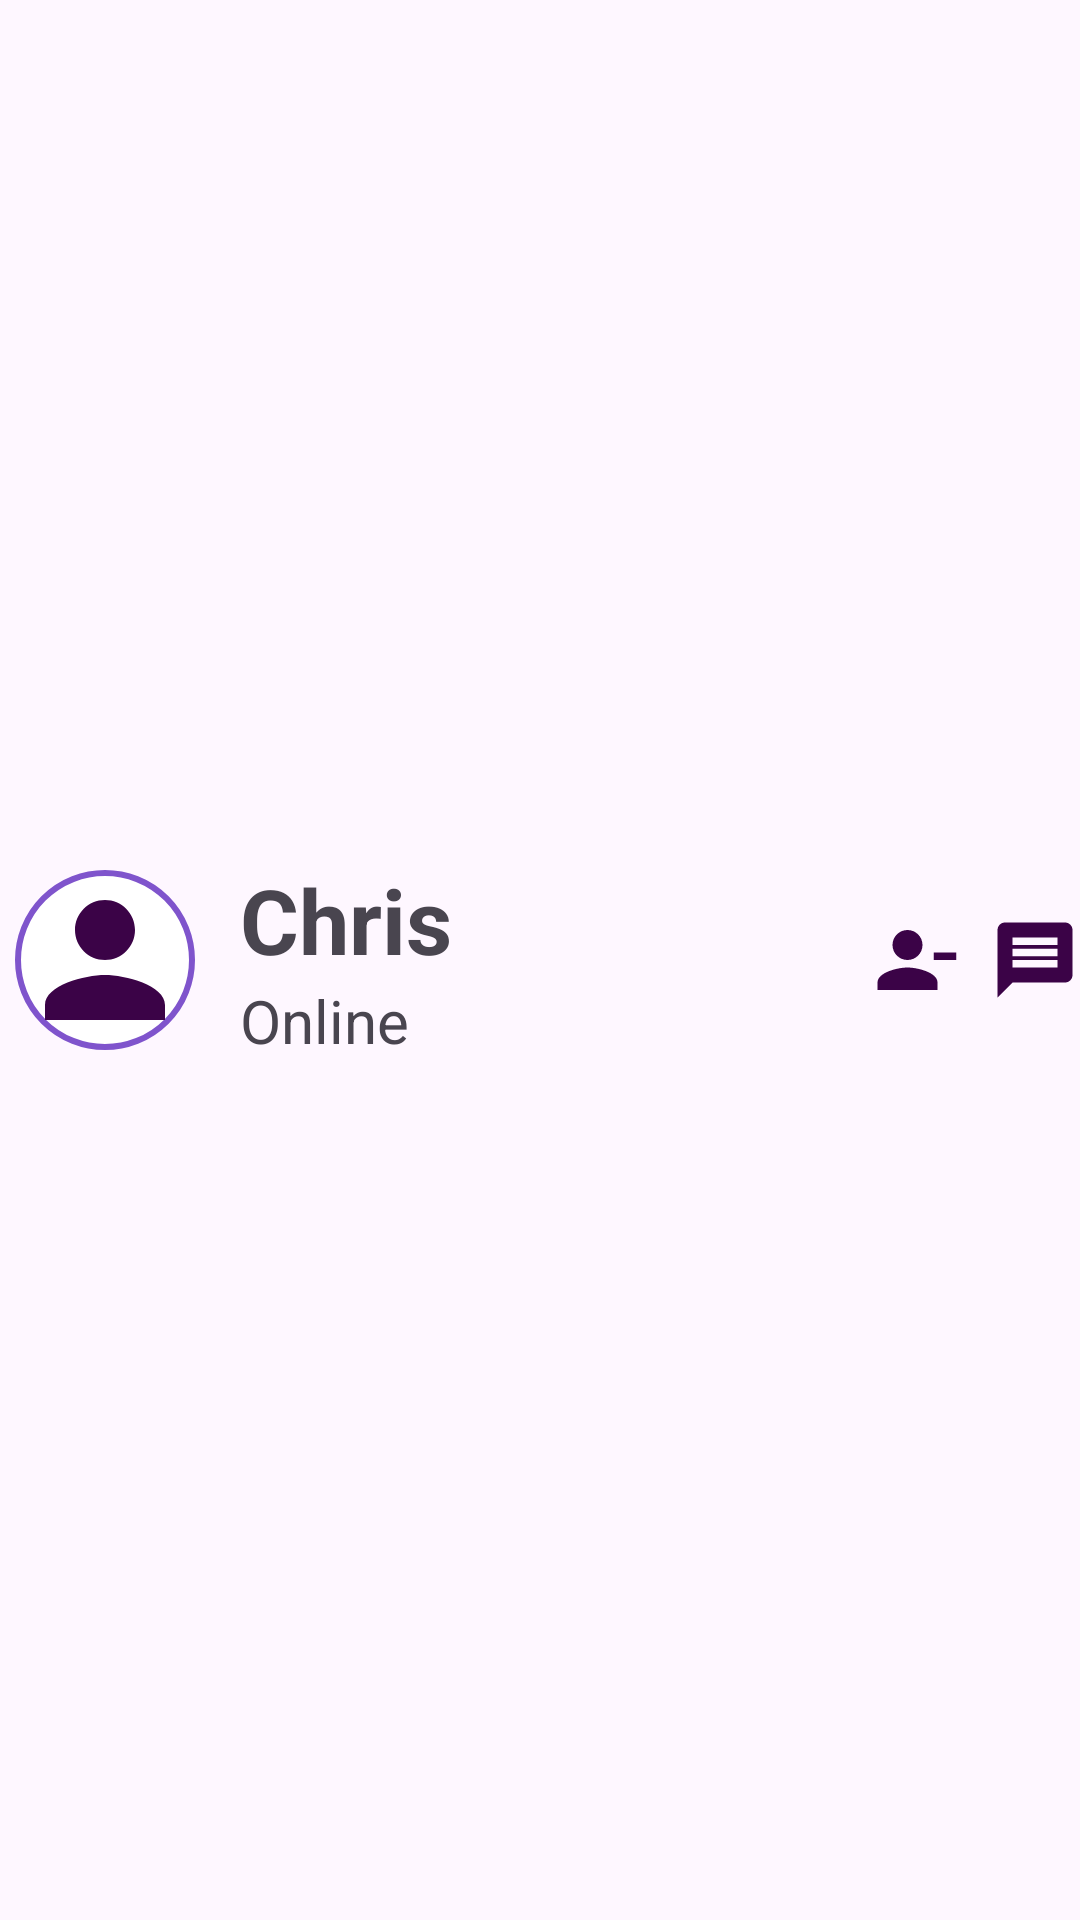

This screen was rendered from an Android layout file. Write that file and the resources it references.
<!-- AndroidManifest.xml: application theme Theme.MealMaestro -->
<!-- res/layout/friends_layout.xml -->
<?xml version="1.0" encoding="utf-8"?>
<LinearLayout xmlns:android="http://schemas.android.com/apk/res/android"
    android:layout_width="match_parent"
    android:layout_height="wrap_content"
    android:layout_marginVertical="10dp"
    android:gravity="center"
    android:orientation="horizontal">

    <ImageView
        android:layout_width="60dp"
        android:layout_height="60dp"
        android:layout_margin="5dp"
        android:background="@drawable/round_btn"
        android:contentDescription="@string/user_profile_icon"
        android:src="@drawable/person" />

    <LinearLayout
        android:layout_width="0dp"
        android:layout_weight="10"
        android:layout_height="wrap_content"
        android:orientation="vertical">

        <TextView
            android:id="@+id/friend_id"
            android:layout_width="match_parent"
            android:layout_height="wrap_content"
            android:layout_marginStart="10dp"
            android:text="Chris"
            android:textSize="30sp"
            android:textStyle="bold" />

        <TextView
            android:id="@+id/user_status"
            android:layout_width="match_parent"
            android:layout_height="wrap_content"
            android:layout_marginStart="10dp"
            android:text="Online"
            android:textSize="20sp" />
    </LinearLayout>

    <LinearLayout
        android:layout_width="wrap_content"
        android:layout_height="wrap_content"
        android:orientation="horizontal">

        <ImageView
            android:id="@+id/remove_friend"
            android:layout_width="30dp"
            android:layout_height="30dp"
            android:layout_marginStart="10dp"
            android:contentDescription="@string/message_user"
            android:src="@drawable/remove_friend" />

        <ImageView
            android:id="@+id/friend_message"
            android:layout_width="30dp"
            android:layout_height="30dp"
            android:layout_marginStart="10dp"
            android:contentDescription="@string/add_friend"
            android:src="@drawable/message" />

    </LinearLayout>
</LinearLayout>
<!-- resources referenced by this layout -->
<resources>
  <!-- drawable message (drawable) -->
  <vector xmlns:android="http://schemas.android.com/apk/res/android" android:autoMirrored="true" android:height="100dp" android:tint="#3B0347" android:viewportHeight="24" android:viewportWidth="24" android:width="100dp">
        
      <path android:fillColor="@android:color/white" android:pathData="M20,2L4,2c-1.1,0 -1.99,0.9 -1.99,2L2,22l4,-4h14c1.1,0 2,-0.9 2,-2L22,4c0,-1.1 -0.9,-2 -2,-2zM18,14L6,14v-2h12v2zM18,11L6,11L6,9h12v2zM18,8L6,8L6,6h12v2z"/>
      
  </vector>
  <!-- drawable person (drawable) -->
  <vector xmlns:android="http://schemas.android.com/apk/res/android" android:height="100dp" android:tint="#3B0347" android:viewportHeight="24" android:viewportWidth="24" android:width="100dp">
        
      <path android:fillColor="@android:color/white" android:pathData="M12,12c2.21,0 4,-1.79 4,-4s-1.79,-4 -4,-4 -4,1.79 -4,4 1.79,4 4,4zM12,14c-2.67,0 -8,1.34 -8,4v2h16v-2c0,-2.66 -5.33,-4 -8,-4z"/>
      
  </vector>
  <!-- drawable remove_friend (drawable) -->
  <vector xmlns:android="http://schemas.android.com/apk/res/android" android:height="100dp" android:tint="#3B0347" android:viewportHeight="24" android:viewportWidth="24" android:width="100dp">
        
      <path android:fillColor="@android:color/white" android:pathData="M14,8c0,-2.21 -1.79,-4 -4,-4S6,5.79 6,8s1.79,4 4,4S14,10.21 14,8zM17,10v2h6v-2H17zM2,18v2h16v-2c0,-2.66 -5.33,-4 -8,-4S2,15.34 2,18z"/>
      
  </vector>
  <!-- drawable round_btn (drawable) -->
  <?xml version="1.0" encoding="utf-8"?>
  <shape xmlns:android="http://schemas.android.com/apk/res/android">
      <corners android:radius="100dp"/>
      <solid android:color="@color/white"/>
      <stroke android:width="2dp"
          android:color="@color/purple"/>
  </shape>
  <string name="add_friend">add friend</string>
  <string name="message_user">message user</string>
  <string name="user_profile_icon">user profile icon</string>
  <style name="Theme.MealMaestro" parent="Base.Theme.MealMaestro" />
  <color name="white">#FFFFFFFF</color>
  <color name="purple">#7F54CC</color>
  <style name="Base.Theme.MealMaestro" parent="Theme.Material3.DayNight.NoActionBar">
      
          <item name="colorPrimary">@color/purple</item>
          <item name="colorOnSecondary">@color/green</item>
          <item name="colorOnBackground">@color/darkGrey</item>
          <item name="colorBackgroundFloating">@color/lightGrey</item>
      
      </style>
  <color name="green">#53B247</color>
  <color name="darkGrey">#6B6B6B</color>
  <color name="lightGrey">#D9D9D9</color>
</resources>
